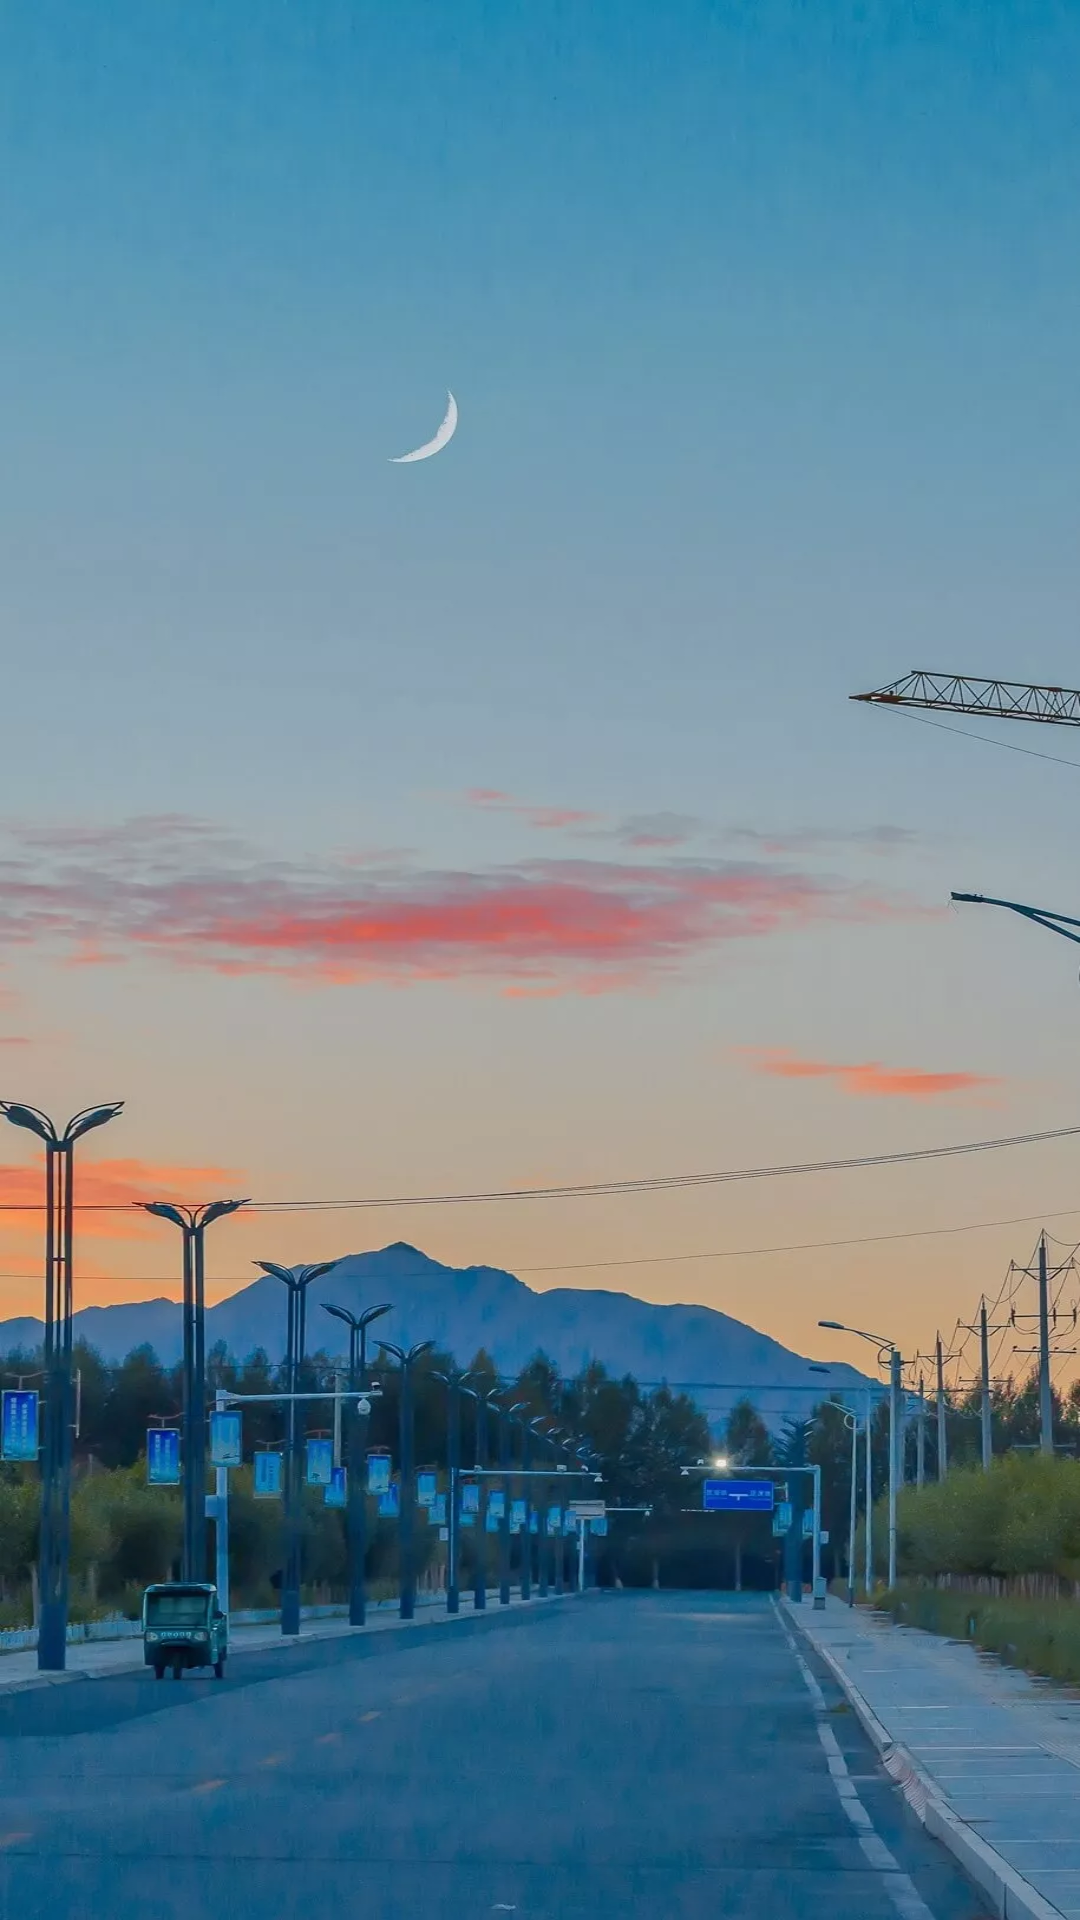

Reconstruct the res/layout file that produces this screen, plus the resources it refers to.
<!-- AndroidManifest.xml: activity theme WelcomeTheme -->
<!-- res/layout/activity_start.xml -->
<?xml version="1.0" encoding="utf-8"?>
<RelativeLayout xmlns:android="http://schemas.android.com/apk/res/android"
    xmlns:tools="http://schemas.android.com/tools"
    android:layout_width="match_parent"
    android:layout_height="match_parent"
    xmlns:app="http://schemas.android.com/apk/res-auto"
    tools:context=".activities.StartActivity"
    android:id="@+id/content_view">
    <ImageView
        android:id="@+id/back_image"
        android:layout_width="match_parent"
        android:layout_height="match_parent"
        android:background="@mipmap/start_background"
        android:scaleType="centerCrop"/>
</RelativeLayout>
<!-- resources referenced by this layout -->
<resources>
  <!-- mipmap start_background: jpg bitmap (mipmap-hdpi, 262938 bytes) -->
  <style name="WelcomeTheme" parent="Theme.AppCompat.DayNight">
          <item name="android:navigationBarColor">@android:color/transparent</item>
          <item name="android:statusBarColor">@android:color/transparent</item>
          <item name="android:windowTranslucentNavigation">true</item>
          <item name="android:windowFullscreen">true</item>
          <item name="windowActionBar">false</item>
          <item name="windowNoTitle">true</item>
  
  
  
      </style>
</resources>
